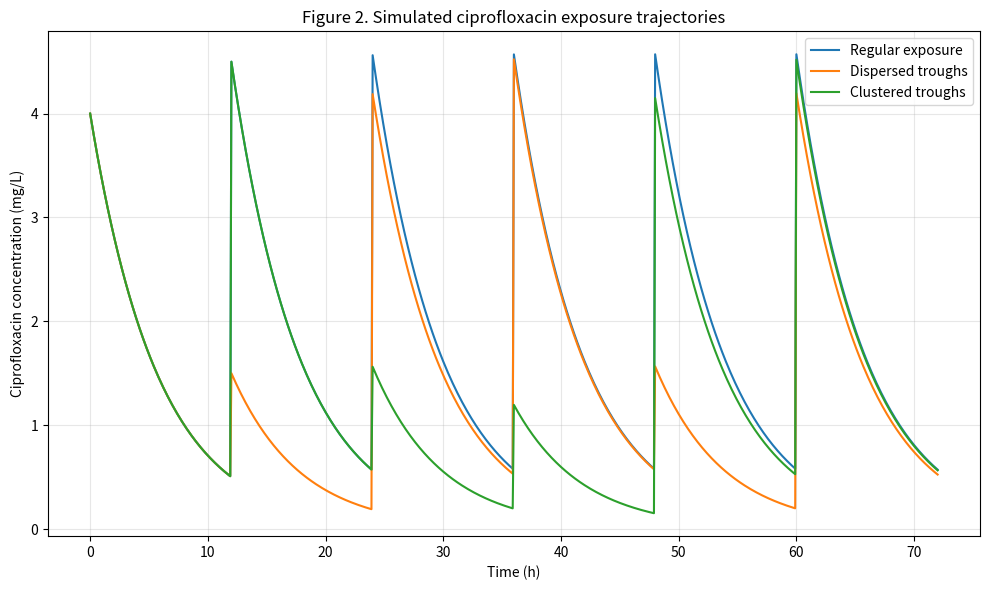

Source code (Python):
#!/usr/bin/env python3
"""
02_generate_exposure_trajectories.py

Generate simulated ciprofloxacin exposure trajectories using a pulse-decay model.

Outputs:
    simulated_ciprofloxacin_exposure_trajectories.csv
    simulated_ciprofloxacin_exposure_metrics.csv
    figure2_simulated_ciprofloxacin_exposure_trajectories.png
"""

import numpy as np
import pandas as pd
import matplotlib.pyplot as plt


# ============================================================
# 1. Basic settings
# ============================================================

total_time = 72          # total simulation time, h
dt = 0.1                 # time step, h
half_life = 4            # concentration half-life, h

full_dose = 4            # full-dose pulse, mg/L
reduced_dose = 1         # reduced-dose pulse, mg/L

dose_times = [0, 12, 24, 36, 48, 60]

# Concentration decay constant
k = np.log(2) / half_life

# Time array
time_points = np.round(np.arange(0, total_time + dt, dt), 1)


# ============================================================
# 2. Exposure scenario definitions
# ============================================================

dose_patterns = {
    "regular": [4, 4, 4, 4, 4, 4],
    "dispersed_troughs": [4, 1, 4, 4, 1, 4],
    "clustered_troughs": [4, 4, 1, 1, 4, 4],
}


# ============================================================
# 3. Pulse-decay model function
# ============================================================

def generate_concentration_trajectory(dose_pattern):
    """
    Generate the 0-72 h ciprofloxacin concentration trajectory
    according to the given dose pattern.
    """

    # Match dose times with dose values
    dose_dict = dict(zip(dose_times, dose_pattern))

    concentrations = []
    C = 0.0

    for t in time_points:
        # Add dose pulse if the current time is a dosing time
        if t in dose_dict:
            C += dose_dict[t]

        # Save current concentration
        concentrations.append(C)

        # Apply exponential decay before the next time step
        C = C * np.exp(-k * dt)

    return np.array(concentrations)


# ============================================================
# 4. Generate concentration trajectories for all scenarios
# ============================================================

trajectory_data = pd.DataFrame({
    "time_h": time_points
})

for scenario, pattern in dose_patterns.items():
    trajectory_data[scenario] = generate_concentration_trajectory(pattern)


# ============================================================
# 5. Calculate exposure metrics
# ============================================================

auc_results = []

for scenario in dose_patterns.keys():
    auc = np.trapz(
        trajectory_data[scenario],
        trajectory_data["time_h"]
    )

    auc_results.append({
        "scenario": scenario,
        "AUC_0_72": auc,
        "max_concentration": trajectory_data[scenario].max(),
        "min_concentration": trajectory_data[scenario].min(),
    })

auc_df = pd.DataFrame(auc_results)


# ============================================================
# 6. Save CSV files
# ============================================================

trajectory_data.to_csv(
    "simulated_ciprofloxacin_exposure_trajectories.csv",
    index=False
)

auc_df.to_csv(
    "simulated_ciprofloxacin_exposure_metrics.csv",
    index=False
)


# ============================================================
# 7. Draw and save Figure 2
# ============================================================

plt.figure(figsize=(10, 6))

plt.plot(
    trajectory_data["time_h"],
    trajectory_data["regular"],
    label="Regular exposure"
)

plt.plot(
    trajectory_data["time_h"],
    trajectory_data["dispersed_troughs"],
    label="Dispersed troughs"
)

plt.plot(
    trajectory_data["time_h"],
    trajectory_data["clustered_troughs"],
    label="Clustered troughs"
)

plt.xlabel("Time (h)")
plt.ylabel("Ciprofloxacin concentration (mg/L)")
plt.title("Figure 2. Simulated ciprofloxacin exposure trajectories")
plt.legend()
plt.grid(True, alpha=0.3)
plt.tight_layout()

plt.savefig(
    "figure2_simulated_ciprofloxacin_exposure_trajectories.png",
    dpi=300
)

plt.show()


# ============================================================
# 8. Print results
# ============================================================

print("Exposure trajectories saved.")
print("Exposure metrics saved.")
print()
print(auc_df)
